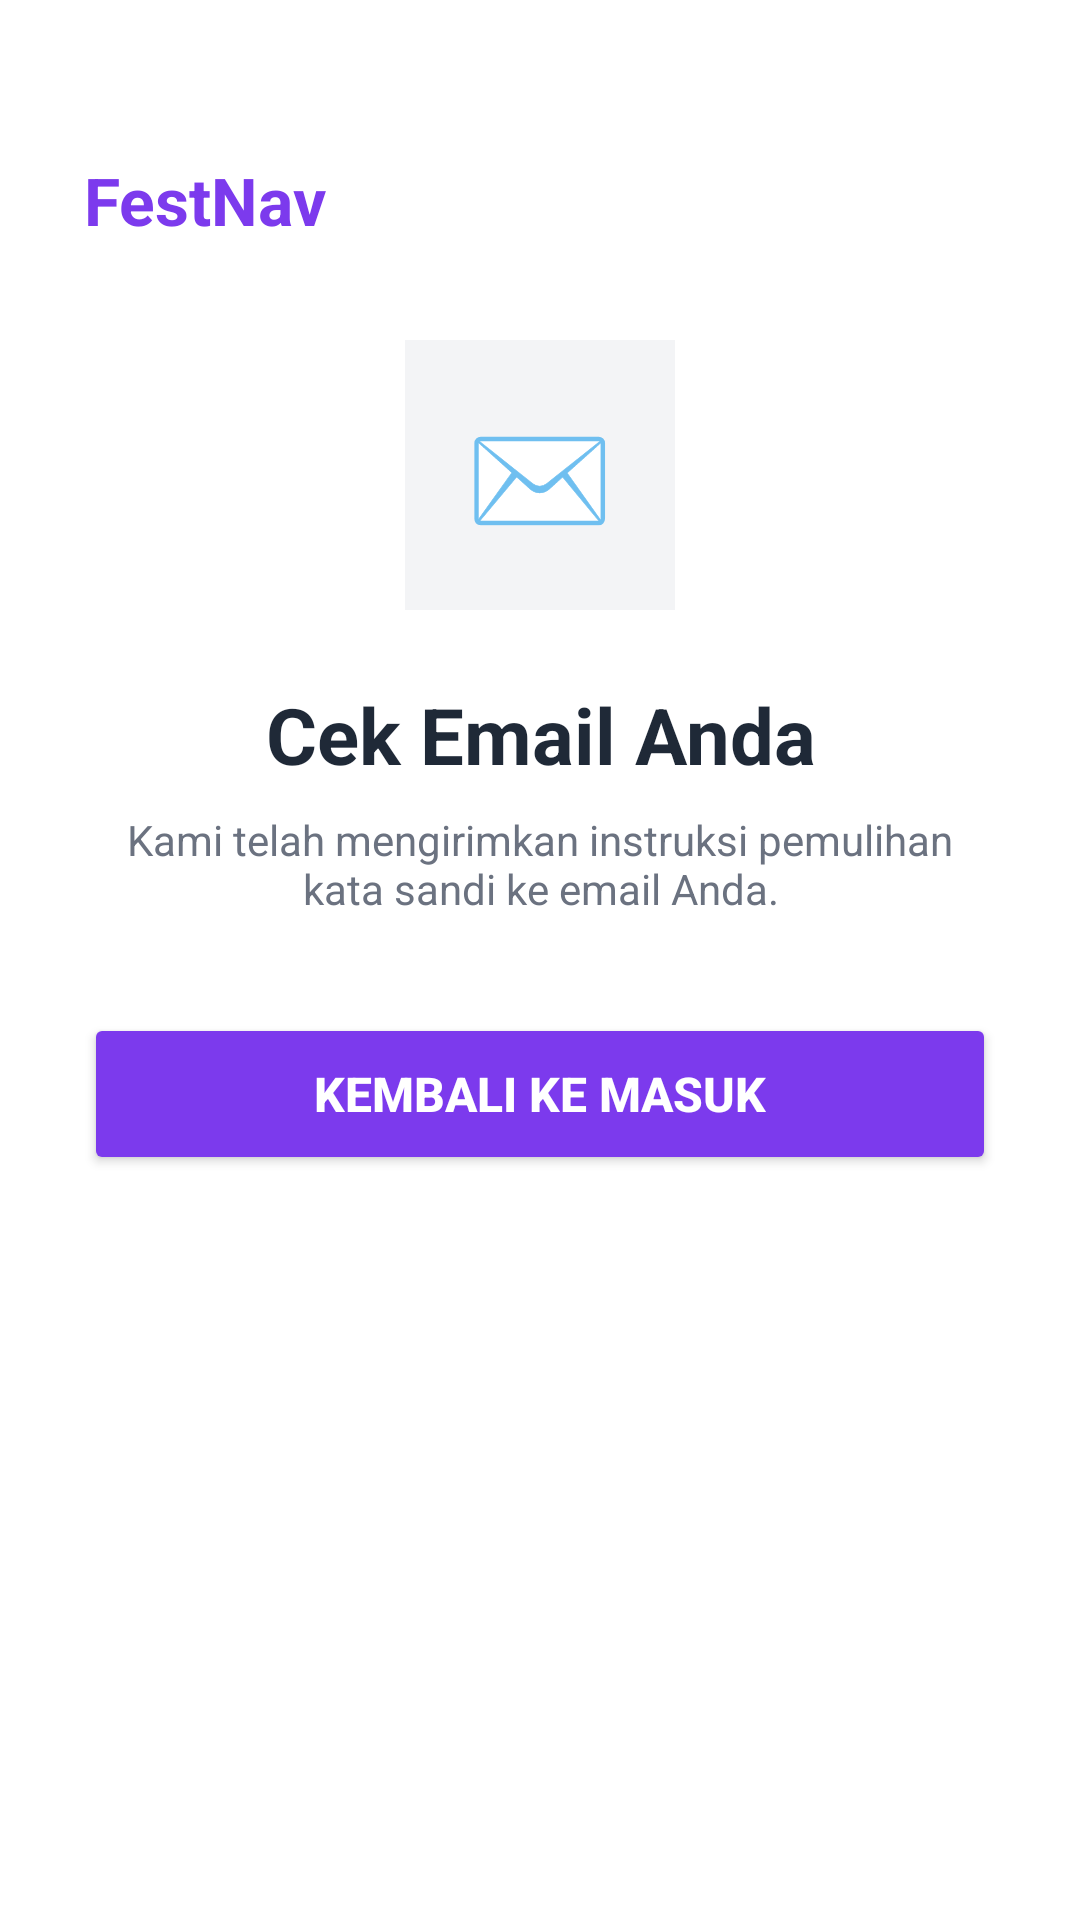

Write the Android layout XML for this screen, with the resource values it uses.
<!-- AndroidManifest.xml: application theme Theme.FestNav -->
<!-- res/layout/activity_email_sandi.xml -->
<?xml version="1.0" encoding="utf-8"?>
<ScrollView
    xmlns:android="http://schemas.android.com/apk/res/android"
    xmlns:tools="http://schemas.android.com/tools"
    android:layout_width="match_parent"
    android:layout_height="match_parent"
    android:fillViewport="true"
    android:background="#FFFFFF"
    tools:context=".EmailSandi">

    <LinearLayout
        android:layout_width="match_parent"
        android:layout_height="wrap_content"
        android:orientation="vertical"
        android:padding="28dp"
        android:gravity="center_horizontal">

        
        <TextView
            android:layout_width="match_parent"
            android:layout_height="wrap_content"
            android:text="FestNav"
            android:textSize="22sp"
            android:textStyle="bold"
            android:textColor="#7C3AED"
            android:layout_marginTop="24dp"
            android:layout_marginBottom="32dp"/>

        
        <FrameLayout
            android:layout_width="90dp"
            android:layout_height="90dp"
            android:background="#F3F4F6"
            android:layout_marginBottom="24dp">

            <TextView
                android:layout_width="wrap_content"
                android:layout_height="wrap_content"
                android:text="✉️"
                android:textSize="40sp"
                android:layout_gravity="center"/>
        </FrameLayout>

        <TextView
            android:layout_width="match_parent"
            android:layout_height="wrap_content"
            android:text="Cek Email Anda"
            android:textSize="26sp"
            android:textStyle="bold"
            android:textColor="#1F2937"
            android:layout_marginBottom="8dp"
            android:textAlignment="center"/>

        <TextView
            android:id="@+id/tvKeteranganEmail"
            android:layout_width="match_parent"
            android:layout_height="wrap_content"
            android:text="Kami telah mengirimkan instruksi pemulihan kata sandi ke email Anda."
            android:textSize="14sp"
            android:textColor="#6B7280"
            android:layout_marginBottom="32dp"
            android:textAlignment="center"/>

        
        <Button
            android:id="@+id/btnKembaliKeMasuk"
            android:layout_width="match_parent"
            android:layout_height="54dp"
            android:backgroundTint="#7C3AED"
            android:text="Kembali ke Masuk"
            android:textColor="#FFFFFF"
            android:textSize="16sp"
            android:textStyle="bold"
            android:layout_marginBottom="16dp"/>

    </LinearLayout>

</ScrollView>
<!-- resources referenced by this layout -->
<resources>
  <style name="Theme.FestNav" parent="Base.Theme.FestNav" />
  <style name="Base.Theme.FestNav" parent="Theme.Material3.DayNight.NoActionBar">
          
          
      </style>
</resources>
